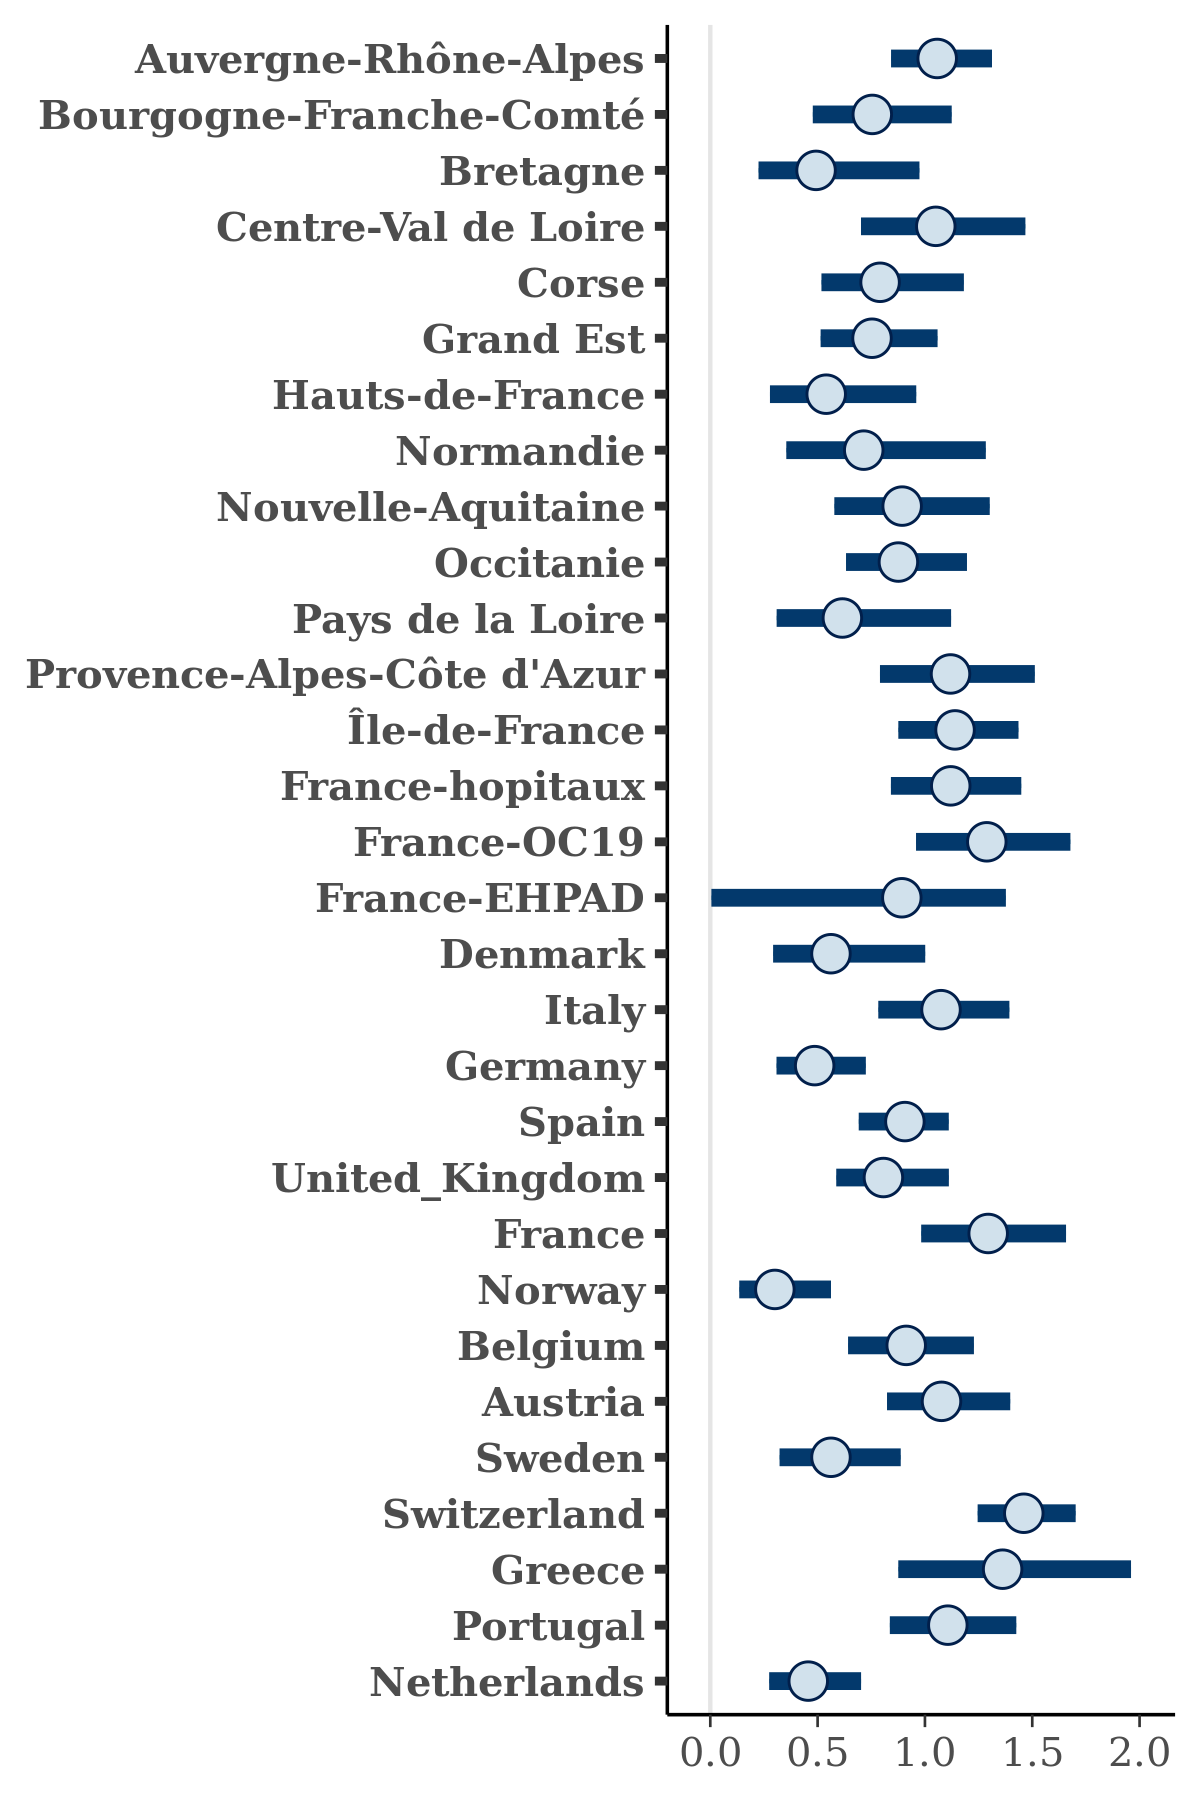

The data file committed next to this chart (first rows):
, Auvergne-Rhône-Alpes, Bourgogne-Franche-Comté, Bretagne, Centre-Val de Loire, Corse, Grand Est, Hauts-de-France, Normandie, Nouvelle-Aquitaine, Occitanie, Pays de la Loire, Provence-Alpes-Côte d'Azur, Île-de-France, France-hopitaux, France-OC19, France-EHPAD, Denmark, Italy, Germany, Spain, United_Kingdom, France, Norway
1, 1.015, 0.8233, 0.6127, 0.6644, 0.9663, 0.6287, 0.3771, 0.3622, 0.616, 0.7672, 0.6598, 0.9959, 1.073, 0.9535, 1.214, 0.754, 0.6815, 1.046, 0.317, 0.9605, 0.7558, 1.22, 0.1856
2, 0.9848, 0.4899, 0.457, 0.9647, 0.7767, 0.7165, 0.5083, 0.8538, 1.063, 0.6475, 1.696, 1.171, 1.24, 1.301, 1.107, 1.415, 0.6014, 0.9498, 0.4593, 0.8215, 1.22, 1.596, 0.3681
3, 0.9344, 0.6023, 0.2759, 0.9789, 1.23, 1.006, 0.3831, 0.8573, 0.886, 0.9162, 0.7314, 1.215, 1.097, 1.105, 1.173, 0.7646, 0.4109, 0.7288, 0.4998, 0.7757, 0.91, 1.365, 0.5559
4, 1.23, 0.8637, 0.4825, 1.117, 0.7166, 1.001, 0.6293, 0.5972, 1.382, 1.422, 0.8937, 1.236, 1.309, 0.8932, 1.373, 0.8192, 0.5019, 1.041, 0.3886, 0.9678, 0.671, 1.631, 0.3158
5, 1.043, 0.7537, 0.9116, 0.8454, 0.7905, 0.7043, 0.5368, 0.8544, 0.8636, 0.9481, 0.7406, 1.389, 1.28, 1.035, 1.288, 1.145, 0.6621, 0.9003, 0.5957, 0.7403, 0.7696, 1.53, 0.289
6, 1.184, 0.9686, 0.6574, 1.413, 0.9084, 0.9085, 0.3153, 0.8416, 1.028, 0.9537, 0.6671, 1.156, 1.233, 0.9603, 1.216, 0.9643, 0.562, 1.334, 0.5658, 0.9511, 0.9934, 1.532, 0.2595
7, 0.9686, 0.6036, 0.3809, 1.001, 0.8899, 0.786, 0.311, 0.5982, 0.4579, 0.9863, 0.493, 1.24, 1.19, 0.93, 0.8415, 0.8347, 0.5621, 1.279, 0.4146, 0.878, 0.6473, 1.171, 0.4913
8, 1.147, 0.6601, 0.2209, 1.063, 0.9097, 0.6165, 0.622, 0.2351, 0.81, 0.7062, 0.3727, 1.13, 1.229, 1.418, 1.05, 0.9239, 0.4719, 1.228, 0.4837, 0.7685, 0.6642, 1.173, 0.2894
9, 0.954, 0.7306, 0.723, 1.224, 0.9893, 0.6121, 0.8297, 0.5468, 0.59, 0.7962, 0.6102, 1.09, 1.283, 1.056, 1.592, 0.9956, 0.6574, 0.9286, 0.456, 0.9553, 0.6814, 1.393, 0.3236
10, 1.024, 0.8451, 0.3121, 0.63, 0.9496, 0.6728, 0.5321, 0.4447, 1.042, 0.6942, 0.6767, 1.477, 1.282, 1.221, 1.169, 0.9484, 0.4363, 1.011, 0.3932, 0.7969, 0.6061, 1.35, 0.2626
11, 0.7661, 0.9454, 0.4476, 0.861, 0.7279, 0.6908, 0.4541, 0.8117, 0.9007, 0.7907, 0.5033, 0.8208, 1.141, 1.26, 1.075, 0.5957, 0.8593, 0.9754, 0.4129, 0.8751, 0.8041, 1.321, 0.2026
12, 0.895, 0.6378, 0.4861, 1.016, 0.7171, 0.8344, 0.3369, 0.6842, 1.025, 0.7785, 0.296, 0.9535, 0.7782, 1.067, 0.9321, 1.216, 0.7039, 1.096, 0.6433, 1.009, 0.6044, 1.229, 0.424
13, 0.9987, 0.9086, 0.1707, 0.9747, 1.055, 1.013, 0.6686, 0.366, 1.161, 0.7498, 0.6009, 1.167, 1.27, 1.187, 1.127, 0.7717, 0.7185, 1.136, 0.4412, 0.9408, 0.9516, 1.051, 0.1934
14, 1.112, 0.6416, 0.431, 0.8863, 0.6984, 0.6945, 0.4853, 0.4063, 0.911, 0.8902, 0.7423, 1.215, 0.8617, 1.397, 1.022, 0.7339, 0.5311, 0.9372, 0.4668, 1.01, 0.9066, 1.108, 0.1738
15, 1.19, 0.754, 0.5782, 0.9389, 0.5441, 0.9632, 0.3649, 0.817, 1.461, 1.285, 0.9223, 1.179, 1.431, 1.767, 1.402, 1.147, 0.4395, 1.28, 0.7026, 1.07, 0.7807, 1.21, 0.3264
16, 1.046, 0.7601, 0.3277, 0.7225, 0.7028, 0.6804, 0.3088, 0.9023, 1.13, 0.8776, 0.4359, 1.15, 1.182, 1.828, 1.285, 0.953, 0.4297, 1.03, 0.525, 0.852, 0.8151, 1.202, 0.2868
17, 1.307, 0.6672, 0.736, 0.8367, 1.137, 0.6588, 1.092, 0.3353, 1.12, 0.7171, 0.4252, 0.7982, 1.596, 1.156, 1.304, 1.078, 0.4643, 1.16, 0.1644, 0.6915, 0.7299, 1.338, 0.3727
18, 1.21, 0.6681, 0.7548, 0.7509, 0.5899, 0.8188, 0.435, 1.015, 0.6781, 0.719, 0.423, 1.194, 1.053, 0.9527, 1.358, 1.016, 0.2653, 0.7261, 0.4754, 0.9282, 0.8867, 1.372, 0.4733
19, 0.9521, 0.884, 0.2249, 1.136, 0.8682, 0.6983, 0.3908, 0.5524, 0.9994, 0.7621, 0.4345, 1.281, 1.137, 1.101, 1.141, 1.173, 0.6339, 1.126, 0.5105, 0.8475, 0.7358, 1.186, 0.2783
20, 1.106, 0.5543, 0.6793, 1.238, 0.6815, 0.6182, 0.2752, 0.8095, 0.986, 1.024, 0.586, 0.7782, 1.312, 0.831, 1.122, 1.019, 0.441, 0.8422, 0.2946, 0.8909, 1.064, 1.482, 0.2004
21, 1.085, 0.8913, 0.5418, 0.9992, 1.126, 0.6077, 0.4591, 0.483, 0.8292, 0.8575, 0.4197, 1.136, 1.173, 1.038, 1.581, 0.9938, 0.568, 1.126, 0.5902, 0.9417, 0.6939, 1.471, 0.1344
22, 1.049, 0.6967, 0.952, 1.272, 1.151, 0.6622, 0.49, 0.9123, 0.7081, 0.829, 0.8626, 1.038, 1.098, 1.394, 1.554, 0.85, 0.5211, 0.9408, 0.6094, 1.081, 0.9043, 1.48, 0.3214
23, 1.101, 0.8782, 0.2874, 0.6615, 0.8151, 0.7113, 0.4796, 1.578, 0.9508, 0.6648, 0.4829, 0.9033, 1.173, 1.04, 1.256, 0.9632, 0.8195, 0.8631, 0.8645, 0.7981, 0.8307, 0.7512, 0.1502
24, 1.216, 1.043, 0.4924, 0.9878, 0.8144, 0.6591, 0.4693, 1.194, 0.8381, 0.8008, 0.7177, 1.131, 1.191, 1.163, 1.277, 0.7903, 0.5468, 0.7725, 0.6049, 0.7596, 0.8481, 1.073, 0.2402
25, 0.9848, 1.062, 0.3312, 0.893, 0.8142, 0.7151, 0.3253, 0.5518, 1.076, 0.835, 0.482, 0.8958, 1.33, 1.133, 1.308, 0.9411, 0.4156, 1.217, 0.4474, 1.184, 0.6437, 1.326, 0.3335
26, 0.8619, 0.5361, 0.1367, 0.6586, 0.5818, 0.759, 0.6676, 1.051, 0.7429, 0.5877, 0.369, 1.09, 1.29, 1.231, 1.085, 1.125, 0.7178, 0.9057, 0.4721, 0.6542, 0.9413, 1.407, 0.2471
27, 1.081, 0.4895, 0.6306, 1.273, 0.7388, 0.8676, 0.6957, 0.6949, 0.6934, 0.8104, 0.5239, 1.145, 0.9351, 0.8607, 1.105, 1.171, 0.5935, 1.106, 0.6021, 1.026, 0.6607, 1.204, 0.3572
28, 1.142, 0.703, 0.4507, 0.9285, 0.6322, 0.6815, 0.4196, 0.6285, 0.5649, 0.8233, 0.746, 1.302, 0.9836, 1.465, 1.066, 0.877, 0.3905, 1.085, 0.4737, 1.114, 0.5637, 1.233, 0.5372
29, 1.095, 0.6041, 0.3523, 0.8743, 0.5893, 0.8902, 0.5266, 0.6126, 0.8134, 0.8251, 0.5589, 1.175, 0.9427, 1.229, 1.35, 1.23, 0.4474, 1.301, 0.4302, 1.097, 0.8452, 1.131, 0.3219
30, 1.134, 0.637, 1.338, 1.188, 0.522, 0.6124, 0.3674, 0.2693, 1.09, 0.7514, 0.4934, 1.024, 0.9565, 1.001, 0.8932, 0.691, 0.5472, 1.107, 0.3092, 1.117, 0.8727, 0.9706, 0.417
31, 0.9872, 0.6198, 0.4647, 1.081, 0.8661, 0.7048, 0.3492, 0.6176, 0.8092, 1.075, 0.5169, 1.32, 1.233, 1.004, 1.365, 1.019, 0.9254, 1.361, 0.6119, 0.9334, 0.8875, 1.3, 0.5668
32, 1.165, 0.4289, 0.3296, 1.104, 0.6438, 0.6898, 1.432, 1.654, 0.9693, 0.9198, 0.3627, 1.229, 1.583, 0.9884, 1.1, 0.8497, 0.918, 1.18, 0.4111, 0.8885, 1.054, 1.484, 0.2647
33, 0.9382, 0.7742, 0.2968, 0.6529, 0.9883, 0.7229, 0.4203, 0.4374, 0.9357, 0.7045, 0.6282, 1.332, 1.345, 1.096, 1.118, 0.9073, 0.5191, 0.8811, 0.4239, 0.7831, 0.6339, 1.247, 0.2608
34, 1.295, 0.5359, 0.7103, 1.28, 0.8853, 0.8103, 0.6479, 0.9937, 1.233, 1.055, 1.041, 0.9418, 1.104, 0.9992, 1.275, 0.9209, 0.8407, 1.362, 0.7897, 0.9818, 0.7925, 1.099, 0.5358
35, 1.211, 0.8402, 0.5779, 1.104, 0.9449, 0.6937, 0.4418, 0.2937, 0.6654, 0.9303, 0.7163, 0.9865, 1.084, 0.7567, 1.241, 0.7054, 0.3224, 0.6791, 0.4192, 0.8462, 0.7836, 1.254, 0.2986
36, 0.9562, 0.6427, 0.6071, 1.042, 0.7057, 0.8693, 0.5551, 0.7174, 0.6829, 0.7318, 0.8278, 0.7972, 1.136, 0.935, 1.04, 0.9828, 0.9132, 0.9439, 0.4698, 0.7226, 0.6763, 1.17, 0.1973
37, 1.228, 0.8532, 1.202, 0.8529, 0.7637, 0.7032, 0.7306, 1.482, 0.6526, 0.8779, 0.5202, 0.982, 1.057, 1.176, 1.037, 1.049, 0.3911, 1.008, 0.564, 0.8722, 0.8, 1.439, 0.3828
38, 1.044, 0.784, 0.6264, 1.353, 0.7907, 0.8387, 0.4902, 0.5069, 0.7732, 1.281, 0.9359, 1.196, 1.242, 0.9875, 1.056, 1.155, 1.031, 1.23, 0.4935, 0.7669, 0.8131, 1.154, 0.5868
39, 1.167, 0.8463, 0.3208, 1.101, 0.7615, 0.7142, 0.5875, 0.5833, 1.186, 0.8577, 0.5912, 1.207, 0.8502, 1.08, 1.66, 0.8073, 0.4205, 1.422, 0.3972, 0.9193, 0.6245, 1.452, 0.2077
40, 1.194, 0.8053, 0.8125, 1.465, 0.8786, 0.9509, 0.6662, 0.8504, 0.9489, 0.9128, 0.4871, 0.9809, 1.44, 1.411, 1.42, 1.682, 0.7396, 1.398, 0.5003, 0.9808, 0.662, 1.507, 0.2313
41, 0.8784, 0.8527, 0.491, 0.8285, 0.6714, 0.8393, 0.4884, 0.6651, 0.9067, 0.6845, 0.7487, 1.072, 1.235, 1.069, 1.854, 1.069, 0.6337, 0.9225, 0.5196, 0.7762, 0.5229, 1.237, 0.1637
42, 1.196, 0.8585, 0.8197, 1.09, 0.769, 1.03, 0.4039, 0.9976, 1.176, 0.8113, 0.7442, 1.036, 1.1, 1.385, 1.422, 1.174, 0.5853, 1.145, 0.4054, 0.9598, 0.6244, 1.67, 0.3225
43, 1.056, 0.8271, 0.4513, 1.07, 0.8691, 0.6001, 0.5167, 0.5709, 0.7938, 0.8501, 0.8426, 1.492, 1.213, 0.9686, 1.263, 0.9799, 0.5478, 1.177, 0.5525, 0.8666, 0.7017, 1.39, 0.5504
44, 1.256, 0.8855, 0.3619, 0.9842, 0.4295, 0.849, 0.439, 0.7282, 1.067, 0.9726, 0.2286, 1.206, 1.06, 0.8888, 1.132, 0.7252, 0.9462, 1.172, 0.5183, 0.8152, 0.9266, 1.154, 0.3003
45, 1.155, 0.4409, 0.231, 1.179, 0.7176, 0.5489, 0.1932, 0.5546, 0.7334, 0.893, 0.6291, 1.097, 0.9939, 1.138, 1.244, 0.5411, 0.6096, 0.9893, 0.5016, 0.8344, 0.7026, 1.325, 0.3766
46, 1.115, 0.5543, 0.7377, 0.8041, 0.5193, 0.9177, 0.5327, 0.4462, 0.9405, 0.7052, 0.5554, 0.8485, 1.091, 0.8481, 1.31, 0.6633, 0.732, 1.164, 0.5119, 0.9555, 0.7889, 1.29, 0.2383
47, 0.8812, 0.5397, 0.1901, 0.9881, 0.7704, 0.4988, 0.6429, 0.7995, 0.478, 0.7851, 0.5818, 1.108, 0.9986, 0.9152, 1.104, 0.8012, 0.5372, 0.7717, 0.5346, 0.9035, 0.4864, 1.158, 0.1752
48, 1.068, 0.6583, 0.5315, 0.8031, 0.8675, 0.7781, 0.3954, 0.6738, 0.6644, 0.8376, 0.4687, 1.129, 1.172, 1.109, 1.246, 0.9673, 0.5086, 1.113, 0.5038, 0.9784, 0.6656, 1.242, 0.3681
49, 1.124, 1.062, 0.252, 0.9874, 1.118, 0.5998, 0.9202, 0.2138, 0.5747, 0.865, 0.3044, 1.166, 1.198, 0.7975, 1.208, 0.7182, 0.5377, 1.043, 0.5499, 0.9408, 1.049, 1.423, 0.4615
50, 1.04, 0.6662, 0.525, 1.092, 0.8089, 0.7637, 1.148, 0.9364, 1.013, 1.141, 0.5613, 1.504, 0.9142, 1.312, 1.302, 0.8187, 1.027, 1.453, 0.4644, 0.9082, 0.9938, 2.005, 0.2976
51, 1.061, 0.831, 0.4655, 1.141, 0.5564, 0.7108, 0.5838, 0.5229, 0.779, 0.9043, 1.111, 1.065, 1.063, 1.017, 1.549, 0.678, 0.4556, 0.8898, 0.4307, 0.8828, 0.7941, 1.172, 0.3827
52, 1.181, 0.6551, 0.6745, 1.402, 0.8505, 0.804, 0.7669, 0.3728, 0.7109, 0.8795, 0.2866, 1.068, 1.072, 1.108, 1.182, 0.6964, 1.01, 0.8592, 0.3708, 0.8284, 1.106, 1.26, 0.3522
53, 0.9628, 0.8805, 0.382, 0.6035, 0.7458, 0.7314, 0.6016, 0.9082, 1.192, 0.9014, 1.241, 1.379, 1.168, 1.197, 1.52, 1.207, 0.2892, 1.211, 0.4697, 1.008, 0.6051, 1.492, 0.2195
54, 0.9051, 0.7414, 0.9455, 1.269, 0.7733, 0.9947, 0.728, 0.9269, 1.185, 1.281, 0.4133, 1.057, 0.9911, 1.24, 1.461, 0.8522, 0.6698, 1.018, 0.4563, 0.7626, 0.706, 1.598, 0.4083
55, 0.8822, 0.9778, 0.1757, 0.8858, 0.6509, 0.8294, 0.8416, 0.5397, 1.02, 0.6796, 1.232, 1.427, 0.9371, 1.361, 0.9667, 1.187, 0.8852, 0.9849, 0.234, 0.5964, 0.8458, 1.06, 0.2549
56, 0.9292, 0.57, 0.6046, 0.668, 0.4917, 0.926, 0.2459, 0.5555, 0.7514, 0.7009, 0.2952, 1.201, 1.367, 1.182, 0.7797, 0.9713, 0.385, 0.9427, 0.3067, 0.6613, 0.5884, 1.368, 0.1379
57, 0.8735, 0.6257, 0.5741, 1.114, 0.718, 0.6692, 0.7459, 1.127, 0.805, 1.165, 0.583, 1.22, 1.224, 1.029, 1.055, 0.8995, 0.5442, 0.8954, 0.6252, 0.8519, 0.6254, 1.06, 0.379
58, 0.9275, 0.7735, 0.4174, 1.198, 0.8238, 0.8311, 0.4908, 0.5145, 0.7567, 0.9357, 0.5158, 1.118, 1.091, 1.441, 1.029, 0.8604, 0.2424, 1.151, 0.3476, 0.8647, 0.8424, 1.27, 0.6289
59, 1.021, 0.5968, 0.5226, 1.11, 0.7969, 0.845, 0.4552, 0.8816, 1.168, 1.023, 0.6546, 1.168, 1.165, 1.141, 1.221, 0.8538, 0.6316, 1.164, 0.5186, 1.058, 0.6576, 1.154, 0.197
60, 0.9127, 0.5529, 0.2823, 0.9275, 0.6984, 0.8826, 0.2851, 0.4713, 0.7474, 0.9615, 0.5258, 1.031, 1.332, 1.432, 1.127, 0.9328, 0.3724, 0.9379, 0.251, 0.9686, 0.7185, 0.9338, 0.2656
... 1,940 more rows
